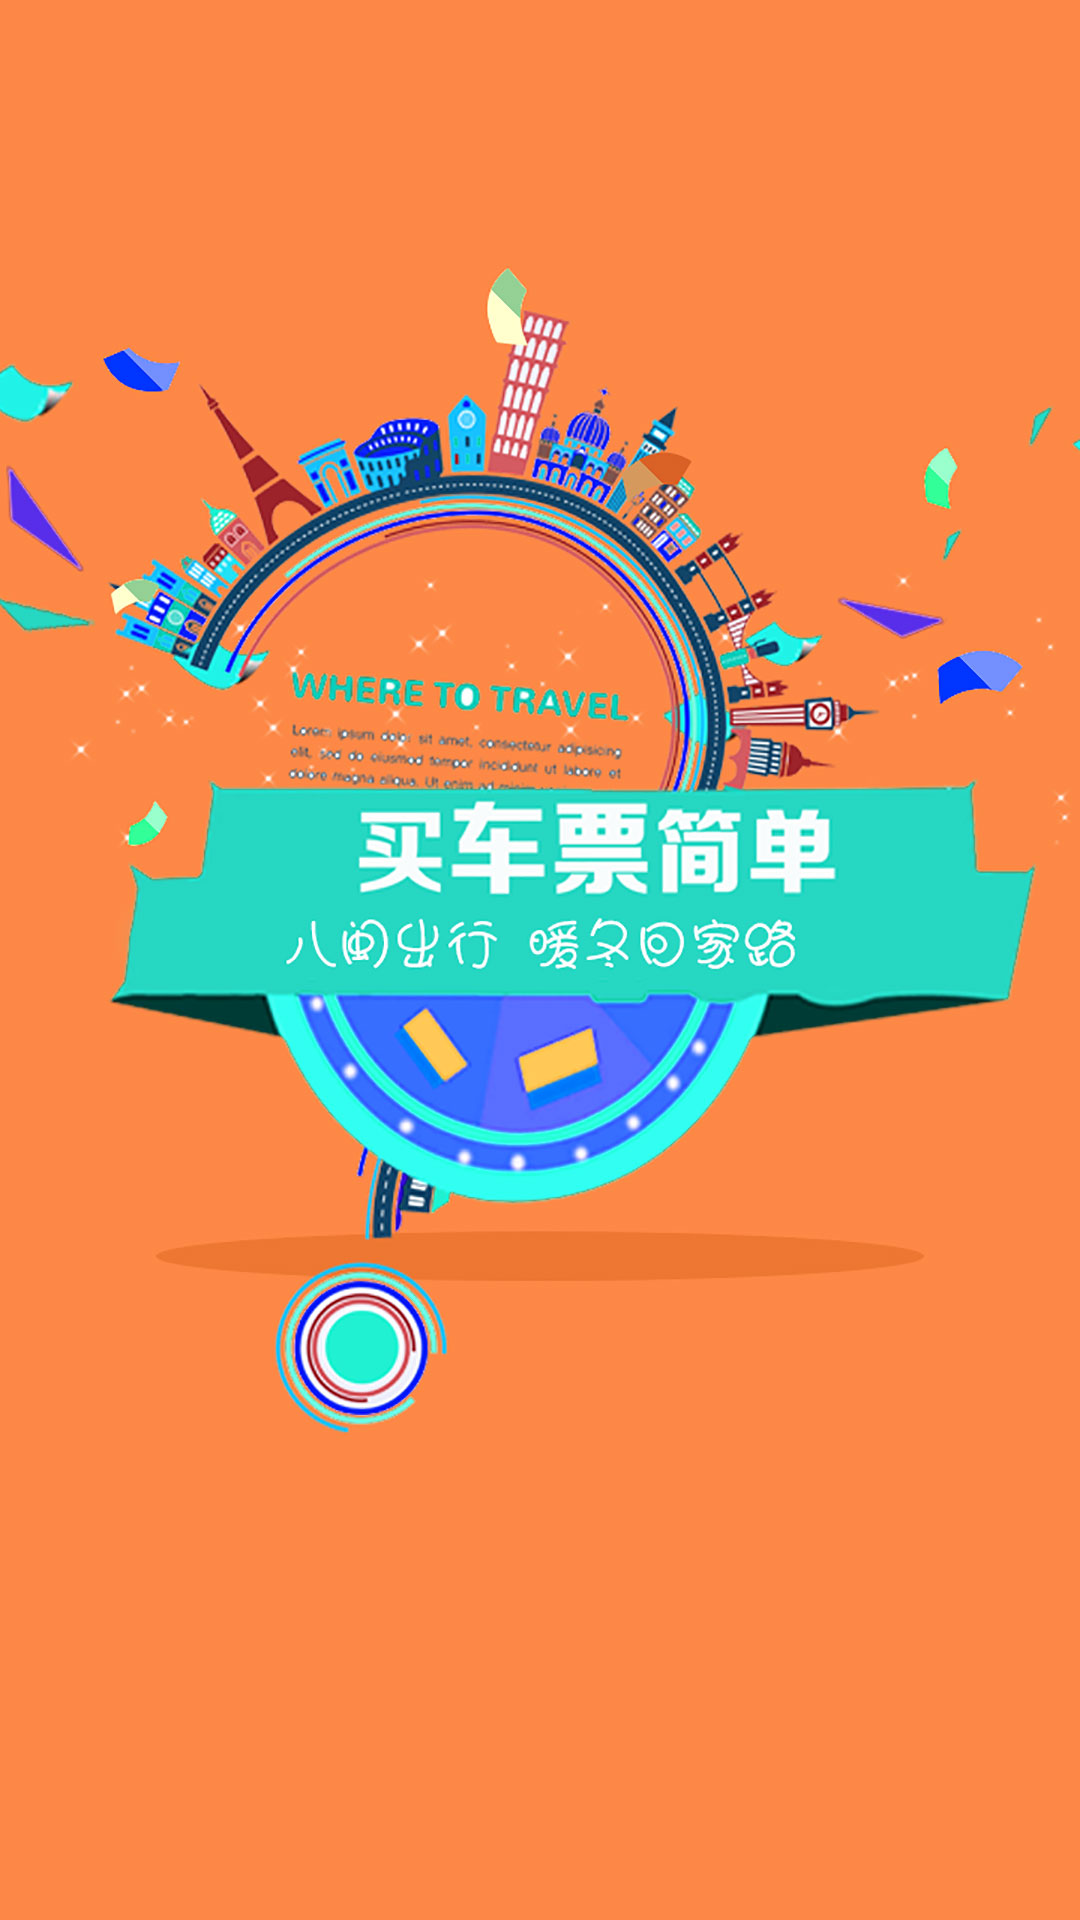

Layout XML and referenced resources for this Android screen:
<!-- AndroidManifest.xml: activity theme android:Theme.Holo.Light.NoActionBar.Fullscreen -->
<!-- res/layout/fragment_guide.xml -->
<RelativeLayout xmlns:android="http://schemas.android.com/apk/res/android"
                xmlns:tools="http://schemas.android.com/tools"
                android:layout_width="match_parent"
                android:layout_height="match_parent"
                tools:context="bamin.com.kepiao.fragment.GuideFragment">

    <ImageView
        android:id="@+id/guide_img"
        android:layout_width="match_parent"
        android:layout_height="match_parent"
        android:layout_gravity="center"
        android:scaleType="fitXY"
        android:src="@mipmap/gui03"/>

    <Button
        android:id="@+id/button_guide"
        android:layout_width="match_parent"
        android:layout_height="50dp"
        android:layout_alignParentBottom="true"
        android:layout_centerHorizontal="true"
        android:layout_marginBottom="40dp"
        android:layout_marginLeft="80dp"
        android:background="#ffffff"
        android:text="马上体验"
        android:textColor="@color/title_bar"
        android:textSize="20dp"
        android:textStyle="bold"
        android:visibility="gone"/>

</RelativeLayout>
<!-- resources referenced by this layout -->
<resources>
  <color name="title_bar">#ff7d27</color>
  <!-- mipmap gui03: jpg bitmap (mipmap-hdpi, 70710 bytes) -->
</resources>
